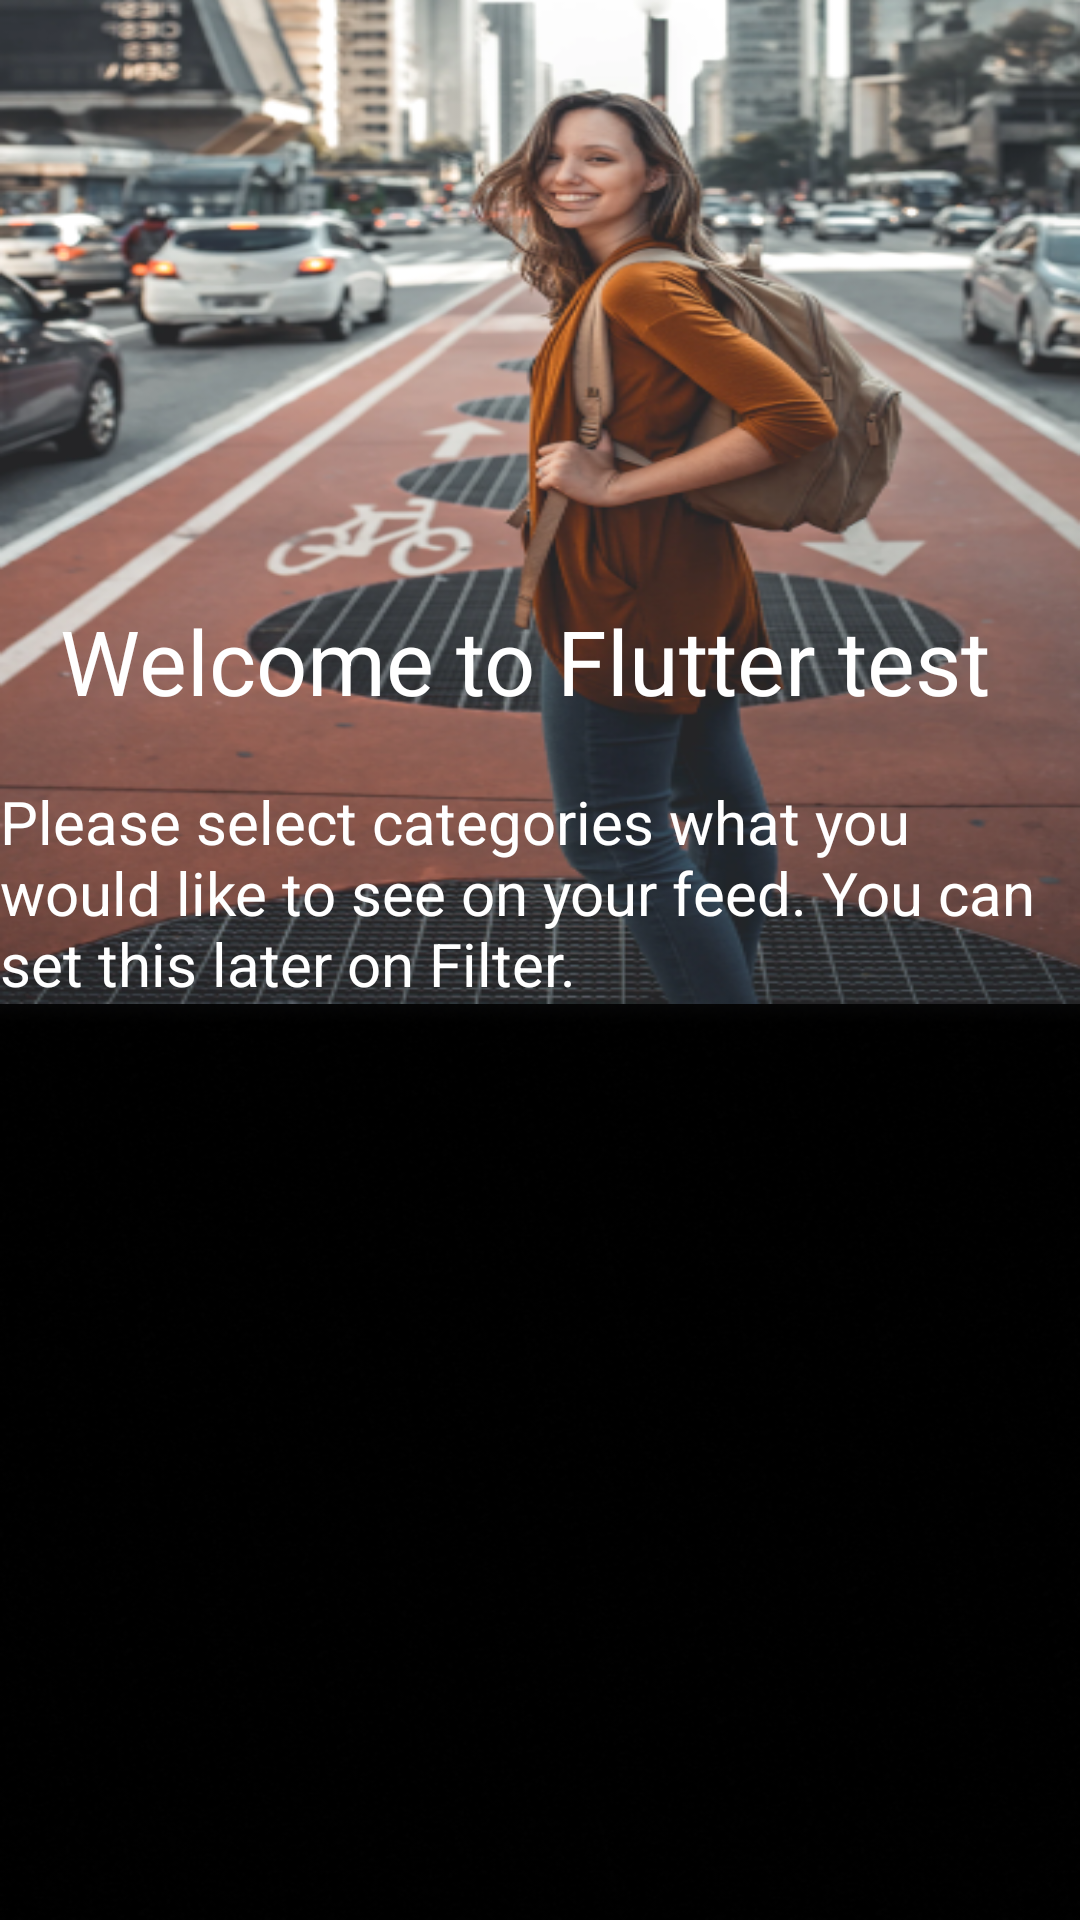

Reconstruct the res/layout file that produces this screen, plus the resources it refers to.
<!-- AndroidManifest.xml: application theme Theme.LoginSample -->
<!-- res/layout/fragment_categories.xml -->
<?xml version="1.0" encoding="utf-8"?>
<androidx.constraintlayout.widget.ConstraintLayout xmlns:android="http://schemas.android.com/apk/res/android"
    android:layout_width="match_parent"
    android:layout_height="match_parent"
    android:background="@drawable/backgourd"
    xmlns:app="http://schemas.android.com/apk/res-auto">

    <FrameLayout
        android:layout_width="match_parent"
        android:layout_height="0dp"
        app:layout_constraintBottom_toBottomOf="@+id/text_descript"
        app:layout_constraintEnd_toEndOf="parent"
        app:layout_constraintStart_toStartOf="parent"
        app:layout_constraintTop_toTopOf="parent">

        <ImageView
            android:id="@+id/image_view"
            android:layout_width="match_parent"
            android:layout_height="wrap_content"
            android:scaleType="fitXY"
            app:srcCompat="@drawable/img_categores" />
    </FrameLayout>

    <TextView
        android:id="@+id/textView"
        android:layout_width="wrap_content"
        android:layout_height="wrap_content"
        android:layout_marginTop="200dp"
        android:textColor="@color/white"
        android:text="Welcome to Flutter test"
        android:textSize="30dp"
        android:layout_marginLeft="20dp"
        app:layout_constraintStart_toStartOf="parent"
        app:layout_constraintTop_toTopOf="parent" />

    <TextView
        android:id="@+id/text_descript"
        android:layout_width="wrap_content"
        android:layout_height="wrap_content"
        android:layout_marginTop="20dp"
        android:textColor="@color/white"
        android:text="Please select categories what you would like to see on your feed. You can set this later on Filter."
        android:textSize="20dp"
        app:layout_constraintStart_toStartOf="parent"
        app:layout_constraintTop_toBottomOf="@+id/textView" />

    <androidx.recyclerview.widget.RecyclerView
        android:id="@+id/recycler_view_category"
        android:layout_width="match_parent"
        android:layout_height="0dp"
        android:layout_marginTop="20dp"
        app:layout_constraintBottom_toBottomOf="parent"
        app:layout_constraintEnd_toEndOf="parent"
        app:layout_constraintStart_toStartOf="parent"
        app:layout_constraintTop_toBottomOf="@+id/text_descript" />
</androidx.constraintlayout.widget.ConstraintLayout>
<!-- resources referenced by this layout -->
<resources>
  <!-- drawable backgourd: png bitmap (drawable-v24, 157950 bytes) -->
  <!-- drawable img_categores: png bitmap (drawable-v24, 323197 bytes) -->
  <style name="Theme.LoginSample" parent="Theme.MaterialComponents.DayNight.DarkActionBar">
          
          <item name="colorPrimary">@color/purple_500</item>
          <item name="colorPrimaryVariant">@color/purple_700</item>
          <item name="colorOnPrimary">@color/white</item>
          
          <item name="colorSecondary">@color/teal_200</item>
          <item name="colorSecondaryVariant">@color/teal_700</item>
          <item name="colorOnSecondary">@color/black</item>
          
          <item name="android:statusBarColor" tools:targetApi="l">?attr/colorPrimaryVariant</item>
          
      </style>
  <!-- not gathered from this repository: default colours our renderer supplied (Android Studio template values) -->
  <color name="purple_500">#FF6200EE</color>
  <color name="purple_700">#FF3700B3</color>
  <color name="teal_200">#FF03DAC5</color>
  <color name="teal_700">#FF018786</color>
  <color name="black">#FF000000</color>
  <color name="white">#FFFFFFFF</color>
</resources>
